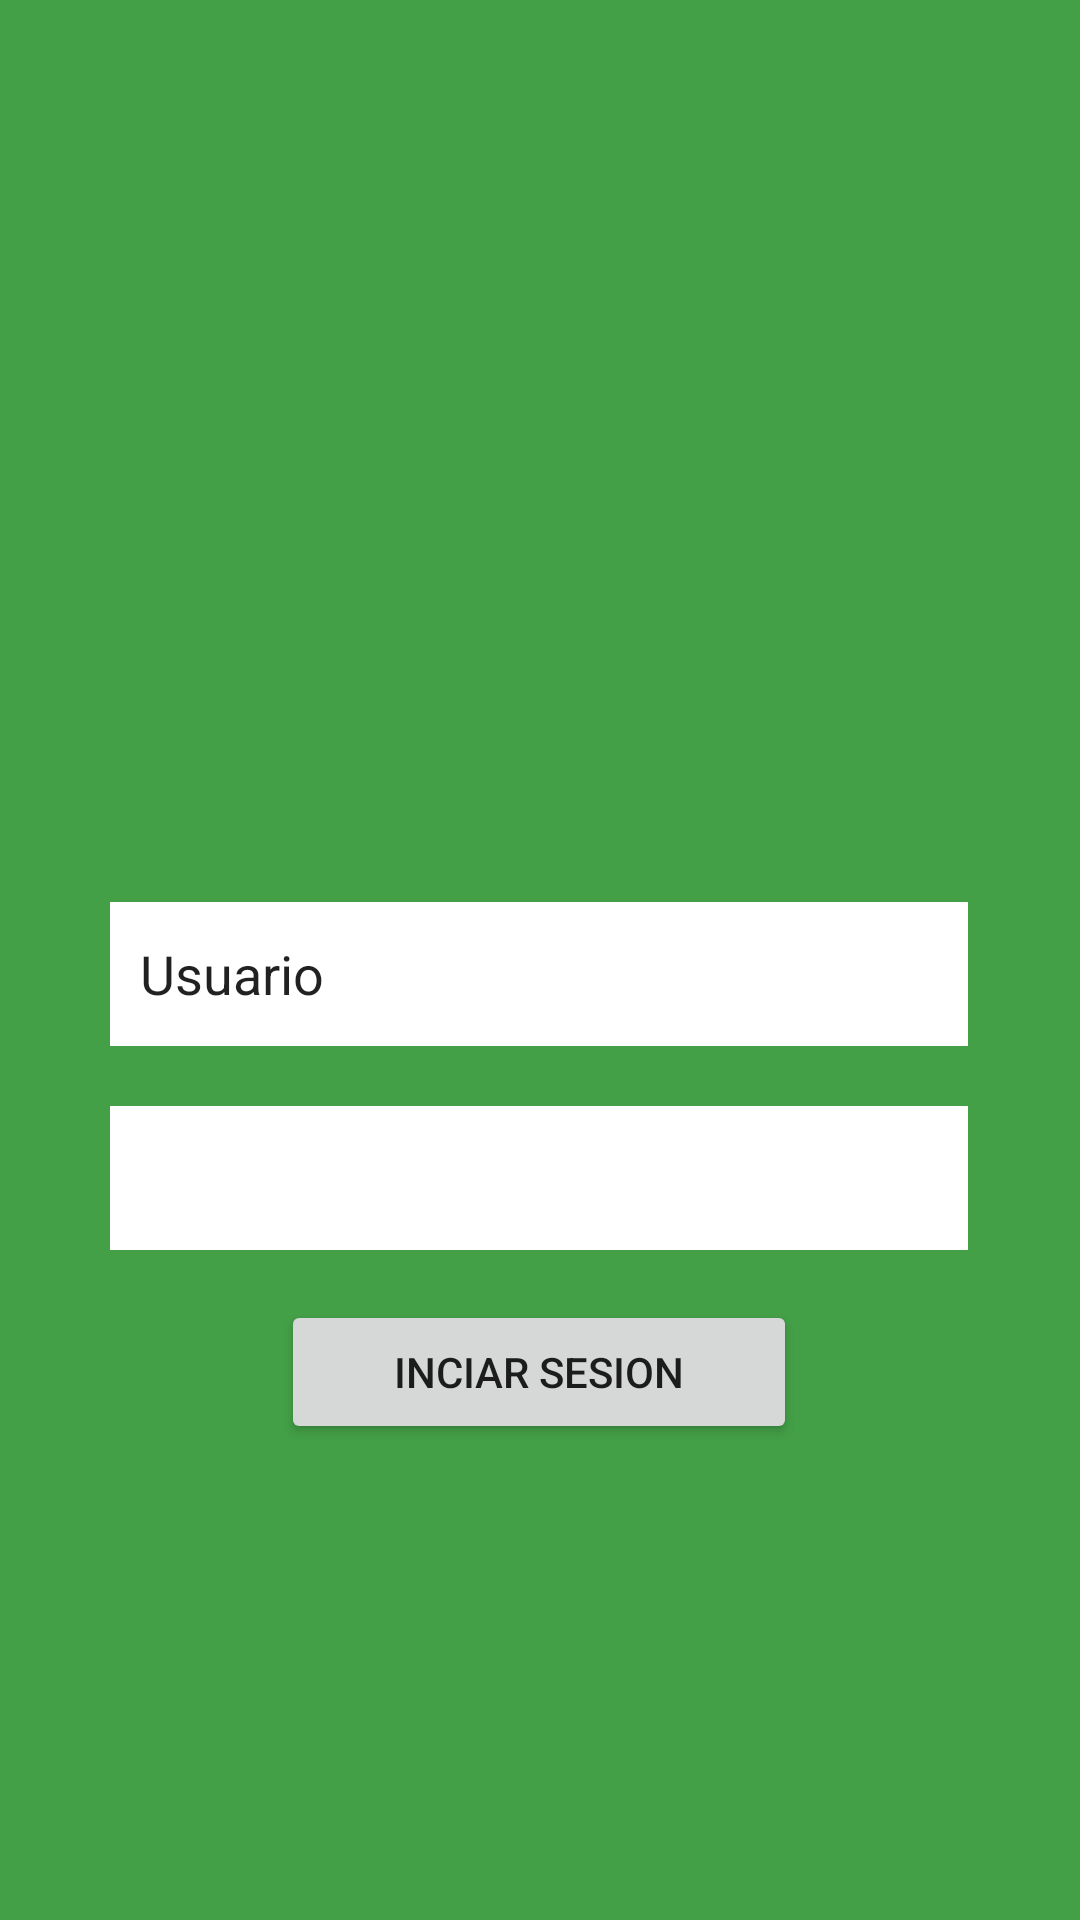

Android layout source for this screen:
<!-- AndroidManifest.xml: application theme Theme.RACAV10 -->
<!-- res/layout/activity_iniciosesion.xml -->
<?xml version="1.0" encoding="utf-8"?>
<androidx.constraintlayout.widget.ConstraintLayout xmlns:android="http://schemas.android.com/apk/res/android"
    xmlns:app="http://schemas.android.com/apk/res-auto"
    xmlns:tools="http://schemas.android.com/tools"
    android:layout_width="match_parent"
    android:layout_height="match_parent"
    android:background="#43A047"
    tools:context=".Iniciosesion">

    <LinearLayout
        android:layout_width="286dp"
        android:layout_height="477dp"
        android:gravity="center"
        android:orientation="vertical"
        app:layout_constraintBottom_toBottomOf="parent"
        app:layout_constraintEnd_toEndOf="parent"
        app:layout_constraintHorizontal_bias="0.496"
        app:layout_constraintStart_toStartOf="parent"
        app:layout_constraintTop_toTopOf="parent"
        app:layout_constraintVertical_bias="0.937">

        <EditText
            android:id="@+id/txt_usr"
            android:layout_width="match_parent"
            android:layout_height="wrap_content"
            android:layout_marginBottom="60px"
            android:background="#F8F8F8"
            android:backgroundTint="#FFFFFF"
            android:ems="10"
            android:inputType="textPersonName"
            android:minHeight="48dp"
            android:padding="30px"
            android:text="Usuario" />

        <EditText
            android:id="@+id/txt_pwr"
            android:layout_width="match_parent"
            android:layout_height="wrap_content"
            android:background="#FFFFFF"
            android:ems="10"
            android:inputType="textPassword"
            android:minHeight="48dp"
            android:padding="30px"
            tools:text="contrasena" />

        <Button
            android:id="@+id/btn_login"
            android:layout_width="172dp"
            android:layout_height="wrap_content"
            android:layout_marginTop="50px"
            android:text="Inciar sesion" />
    </LinearLayout>

</androidx.constraintlayout.widget.ConstraintLayout>
<!-- resources referenced by this layout -->
<resources>
  <style name="Theme.RACAV10" parent="Theme.MaterialComponents.DayNight.DarkActionBar">
          
          <item name="colorPrimary">@color/purple_500</item>
          <item name="colorPrimaryVariant">@color/purple_700</item>
          <item name="colorOnPrimary">@color/white</item>
          
          <item name="colorSecondary">@color/teal_200</item>
          <item name="colorSecondaryVariant">@color/teal_700</item>
          <item name="colorOnSecondary">@color/black</item>
          
          <item name="android:statusBarColor" tools:targetApi="l">?attr/colorPrimaryVariant</item>
          
      </style>
  <!-- not gathered from this repository: default colours our renderer supplied (Android Studio template values) -->
  <color name="purple_500">#FF6200EE</color>
  <color name="purple_700">#FF3700B3</color>
  <color name="teal_200">#FF03DAC5</color>
  <color name="teal_700">#FF018786</color>
  <color name="black">#FF000000</color>
  <color name="white">#FFFFFFFF</color>
</resources>
